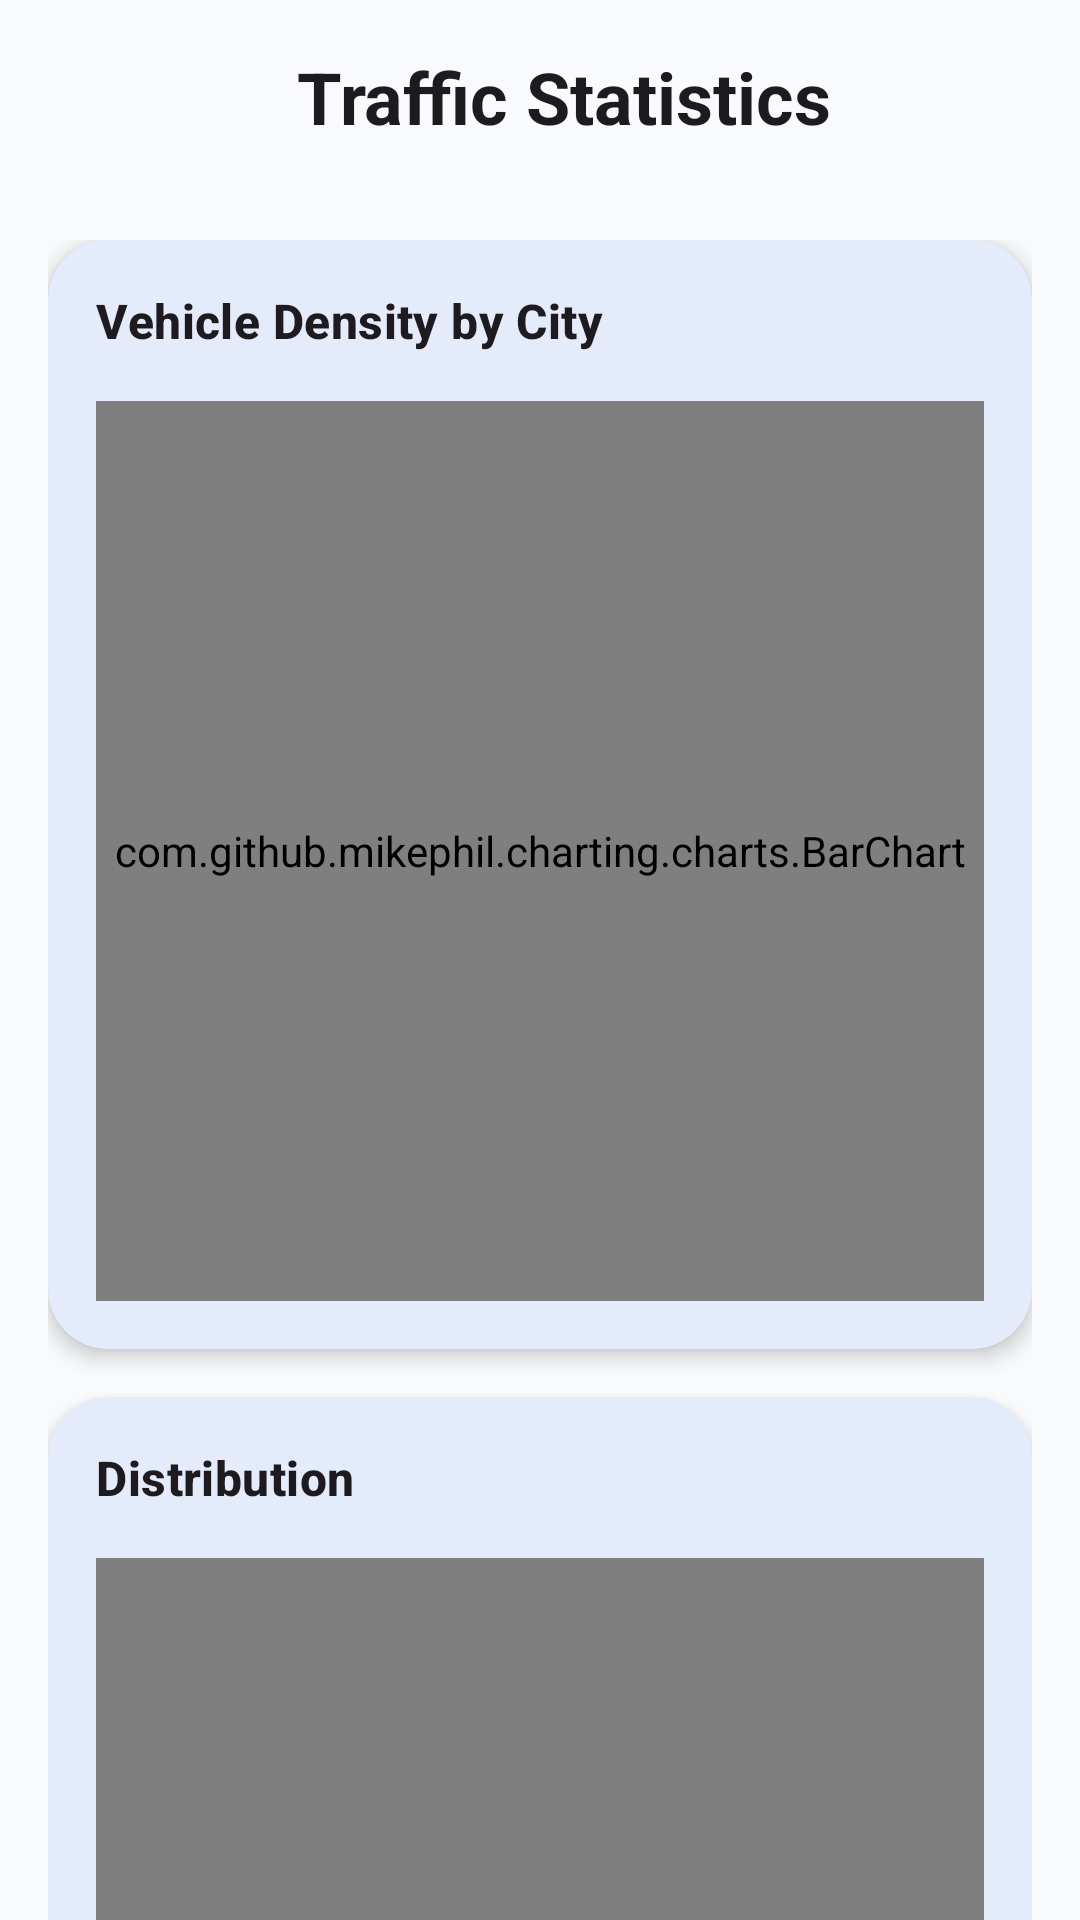

Produce the Android XML layout that renders to this screen, including the resource entries it uses.
<!-- AndroidManifest.xml: application theme Theme.Hackofiesta -->
<!-- res/layout/activity_statistics.xml -->
<?xml version="1.0" encoding="utf-8"?>
<androidx.constraintlayout.widget.ConstraintLayout xmlns:android="http://schemas.android.com/apk/res/android"
    xmlns:app="http://schemas.android.com/apk/res-auto"
    xmlns:tools="http://schemas.android.com/tools"
    android:id="@+id/main"
    android:layout_width="match_parent"
    android:layout_height="match_parent"
    android:background="?attr/colorSurface"
    tools:context=".StatisticsActivity">

    <com.google.android.material.appbar.MaterialToolbar
        android:id="@+id/materialToolbar"
        android:layout_width="match_parent"
        android:layout_height="wrap_content"
        android:background="?attr/colorSurface"
        app:layout_constraintTop_toTopOf="parent">

        <androidx.constraintlayout.widget.ConstraintLayout
            android:layout_width="match_parent"
            android:layout_height="match_parent">

            <com.google.android.material.button.MaterialButton
                android:id="@+id/backBtn"
                style="@style/Widget.Material3.Button.IconButton"
                android:layout_width="48dp"
                android:layout_height="48dp"
                android:padding="0dp"
                app:icon="@drawable/ic_back"
                app:iconGravity="textStart"
                app:iconPadding="0dp"
                app:iconSize="30dp"
                app:iconTint="?attr/colorIcon"
                app:layout_constraintBottom_toBottomOf="parent"
                app:layout_constraintStart_toStartOf="parent"
                app:layout_constraintTop_toTopOf="parent" />

            <TextView
                android:layout_width="wrap_content"
                android:layout_height="wrap_content"
                android:text="Traffic Statistics"
                style="@style/TextAppearance.AppCompat.Headline"
                android:textStyle="bold"
                app:layout_constraintTop_toTopOf="parent"
                app:layout_constraintStart_toStartOf="parent"
                app:layout_constraintEnd_toEndOf="parent"
                app:layout_constraintBottom_toBottomOf="parent"/>

        </androidx.constraintlayout.widget.ConstraintLayout>

    </com.google.android.material.appbar.MaterialToolbar>

    <androidx.core.widget.NestedScrollView
        android:layout_width="match_parent"
        android:layout_height="0dp"
        app:layout_constraintBottom_toBottomOf="parent"
        app:layout_constraintTop_toBottomOf="@id/materialToolbar">

        <LinearLayout
            android:layout_width="match_parent"
            android:layout_height="wrap_content"
            android:orientation="vertical"
            android:padding="16dp">

            <com.google.android.material.card.MaterialCardView
                android:layout_width="match_parent"
                android:layout_height="wrap_content"
                app:cardCornerRadius="20dp"
                app:cardElevation="4dp"
                app:strokeWidth="0dp">

                <androidx.constraintlayout.widget.ConstraintLayout
                    android:layout_width="match_parent"
                    android:layout_height="wrap_content"
                    android:padding="16dp">

                    <TextView
                        android:id="@+id/barChartHeading"
                        style="@style/TextAppearance.Material3.TitleMedium"
                        android:layout_width="wrap_content"
                        android:layout_height="wrap_content"
                        android:text="Vehicle Density by City"
                        app:layout_constraintTop_toTopOf="parent"
                        app:layout_constraintStart_toStartOf="parent"
                        android:textStyle="bold" />

                    <com.github.mikephil.charting.charts.BarChart
                        android:id="@+id/barChart"
                        app:layout_constraintTop_toBottomOf="@id/barChartHeading"
                        app:layout_constraintStart_toStartOf="parent"
                        app:layout_constraintEnd_toEndOf="parent"
                        android:layout_width="match_parent"
                        android:layout_height="300dp"
                        android:layout_marginTop="16dp" />

                </androidx.constraintlayout.widget.ConstraintLayout>

            </com.google.android.material.card.MaterialCardView>

            <com.google.android.material.card.MaterialCardView
                android:layout_width="match_parent"
                android:layout_height="wrap_content"
                android:layout_marginTop="16dp"
                app:cardCornerRadius="20dp"
                app:cardElevation="4dp"
                app:strokeWidth="0dp">

                <androidx.constraintlayout.widget.ConstraintLayout
                    android:layout_width="match_parent"
                    android:layout_height="wrap_content"
                    android:padding="16dp">

                    <TextView
                        android:id="@+id/pieChartHeading"
                        style="@style/TextAppearance.Material3.TitleMedium"
                        android:layout_width="wrap_content"
                        android:layout_height="wrap_content"
                        app:layout_constraintTop_toTopOf="parent"
                        app:layout_constraintStart_toStartOf="parent"
                        android:text="Distribution"
                        android:textStyle="bold" />

                    <com.github.mikephil.charting.charts.PieChart
                        android:id="@+id/pieChart"
                        app:layout_constraintTop_toBottomOf="@id/pieChartHeading"
                        app:layout_constraintStart_toStartOf="parent"
                        app:layout_constraintEnd_toEndOf="parent"
                        android:layout_width="match_parent"
                        android:layout_height="300dp"
                        android:layout_marginTop="16dp" />

                </androidx.constraintlayout.widget.ConstraintLayout>

            </com.google.android.material.card.MaterialCardView>

            <com.google.android.material.card.MaterialCardView
                android:id="@+id/aiInsightsCard"
                android:layout_width="match_parent"
                android:layout_height="wrap_content"
                android:layout_marginTop="16dp"
                android:layout_marginBottom="16dp"
                app:cardCornerRadius="20dp"
                app:cardElevation="4dp"
                app:strokeWidth="0dp">

                <LinearLayout
                    android:layout_width="match_parent"
                    android:layout_height="wrap_content"
                    android:orientation="vertical"
                    android:padding="16dp">

                    <androidx.constraintlayout.widget.ConstraintLayout
                        android:layout_width="match_parent"
                        android:layout_height="wrap_content"
                        android:gravity="center_vertical">

                        <ImageView
                            android:id="@+id/geminiImageIcon"
                            app:layout_constraintTop_toTopOf="parent"
                            app:layout_constraintBottom_toBottomOf="parent"
                            app:layout_constraintStart_toStartOf="parent"
                            android:layout_width="24dp"
                            android:layout_height="24dp"
                            android:src="@drawable/gemini_color"
                            android:contentDescription="@string/gemini_icon_desc" />

                        <TextView
                            android:id="@+id/geminiText"
                            app:layout_constraintStart_toEndOf="@id/geminiImageIcon"
                            app:layout_constraintTop_toTopOf="parent"
                            app:layout_constraintBottom_toBottomOf="parent"
                            style="@style/TextAppearance.Material3.TitleMedium"
                            android:layout_width="0dp"
                            android:layout_height="wrap_content"
                            android:layout_marginStart="12dp"
                            android:layout_weight="1"
                            android:text="@string/ai_trend_analysis_title"
                            android:textStyle="bold" />

                        <com.google.android.material.button.MaterialButton
                            android:id="@+id/btnGenerateInsights"
                            app:layout_constraintEnd_toEndOf="parent"
                            app:layout_constraintTop_toTopOf="parent"
                            style="@style/Widget.Material3.Button"
                            android:layout_width="wrap_content"
                            android:layout_height="wrap_content"
                            android:textColor="#FFFFFF"
                            android:text="@string/btn_analyze" />
                    </androidx.constraintlayout.widget.ConstraintLayout>

                    <TextView
                        android:id="@+id/tvAiInsights"
                        style="@style/TextAppearance.Material3.BodyMedium"
                        android:layout_width="match_parent"
                        android:layout_height="wrap_content"
                        android:layout_marginTop="16dp"
                        android:text="@string/ai_insights_placeholder"
                        android:lineSpacingExtra="4dp" />

                </LinearLayout>

            </com.google.android.material.card.MaterialCardView>

        </LinearLayout>
    </androidx.core.widget.NestedScrollView>

</androidx.constraintlayout.widget.ConstraintLayout>
<!-- resources referenced by this layout -->
<resources>
  <string name="ai_insights_placeholder">Tap \'Analyze\' to generate AI insights based on the current data.</string>
  <string name="ai_trend_analysis_title">AI Trend Analysis</string>
  <string name="btn_analyze">Analyze</string>
  <string name="gemini_icon_desc">Gemini AI Icon</string>
  <style name="Theme.Hackofiesta" parent="Base.Theme.Hackofiesta" />
  <style name="Base.Theme.Hackofiesta" parent="Theme.Material3.DayNight.NoActionBar">
          
          
          <item name="colorPrimary">@color/button_bg</item>
          <item name="colorSurface">@color/surface_light</item>
          <item name="colorOnSurface">@color/on_surface_light</item>
          <item name="colorOnSurfaceVariant">@color/on_surface_variant_light</item>
          <item name="colorContainer">@color/card_bg_light</item>
          <item name="colorSurfaceVariant">@color/card_bg_light</item>
          <item name="colorOutlineVariant">@color/outline_variant_light</item>
          <item name="colorIcon">@color/icon_light</item>
      </style>
  <color name="button_bg">#2563EB</color>
  <color name="surface_light">#F8FAFC</color>
  <color name="on_surface_light">#0F172A</color>
  <color name="on_surface_variant_light">#475569</color>
  <color name="card_bg_light">#ECECEF</color>
  <color name="outline_variant_light">#E2E8F0</color>
  <color name="icon_light">#000000</color>
</resources>
